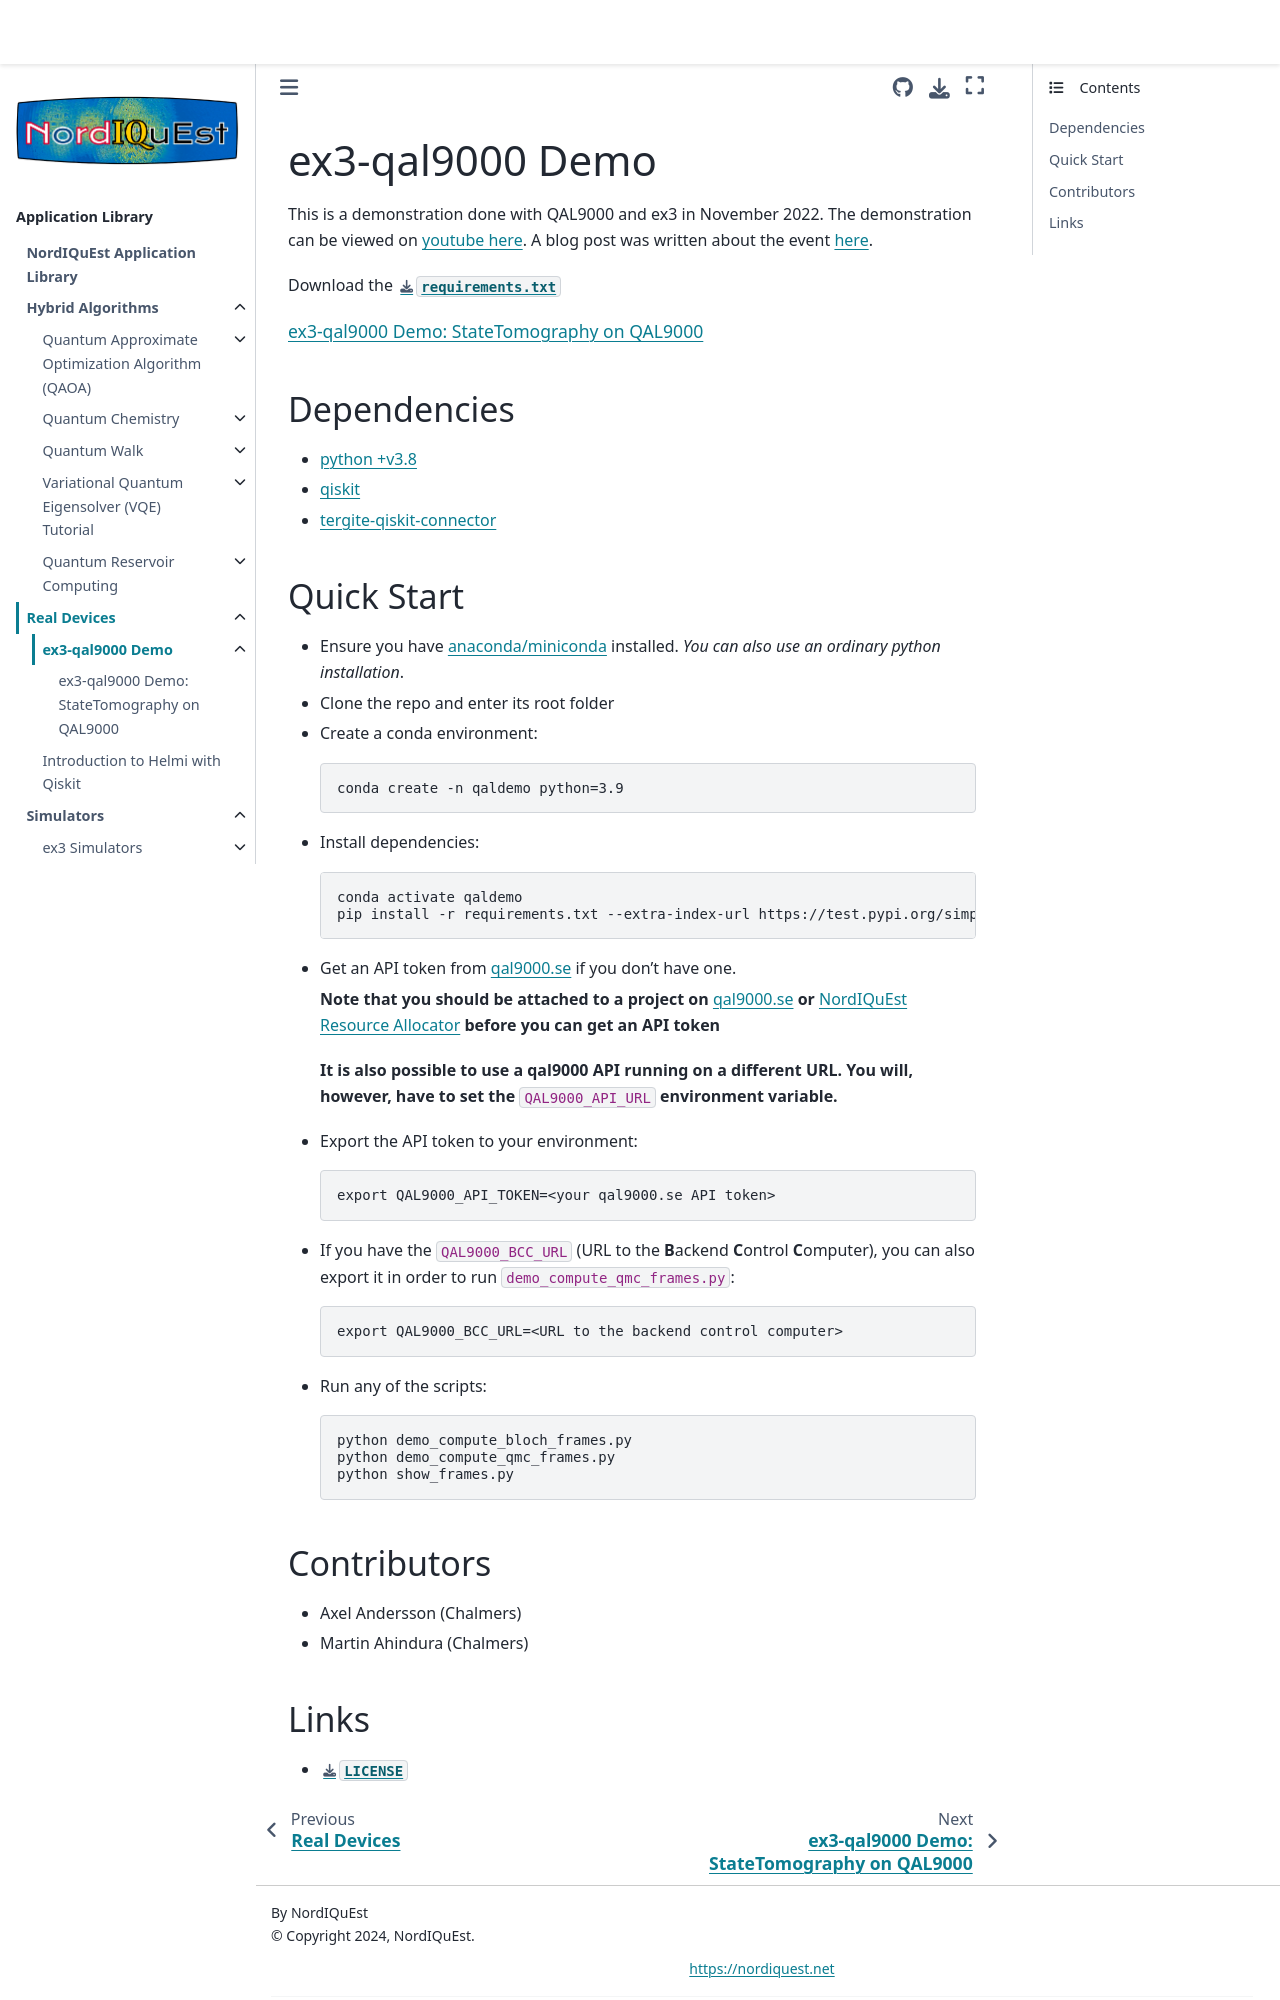

repository: NordIQuEst/application-library · page: real-devices/ex3-qal9000-demo/index.html · generator: sphinx

ex3-qal9000 Demo
================

This is a demonstration done with QAL9000 and ex3 in November 2022. The demonstration can be viewed on `youtube here <https://www.youtube.com/watch?v=PP3F9pcZgL8>`_. A blog post was written about the event `here <https://nordiquest.net/_posts/2022-12-13-Nordiquest_QC_Norway/>`_.

Download the :download:`requirements.txt <requirements.txt>`

.. toctree::
   :maxdepth: 1

   compute-bloch-frames.ipynb

Dependencies
------------

- `python +v3.8 <https://www.python.org/>`_
- `qiskit <https://github.com/Qiskit/qiskit>`_
- `tergite-qiskit-connector <https://test.pypi.org/project/tergite-qiskit-connector/>`_

Quick Start
-----------

- Ensure you have `anaconda/miniconda <https://docs.anaconda.com/free/miniconda/index.html>`_ installed. *You can also use an ordinary python installation*.
- Clone the repo and enter its root folder
- Create a conda environment:

  .. code-block:: bash

     conda create -n qaldemo python=3.9

- Install dependencies:

  .. code-block:: bash

     conda activate qaldemo
     pip install -r requirements.txt --extra-index-url https://test.pypi.org/simple

- Get an API token from `qal9000.se <https://qal9000.se>`_ if you don't have one.

  **Note that you should be attached to a project on** `qal9000.se <https://qal9000.se>`_ **or** `NordIQuEst Resource Allocator <https://access.nordiquest.net/>`_ **before you can get an API token**

  **It is also possible to use a qal9000 API running on a different URL. You will, however, have to set the** ``QAL9000_API_URL`` **environment variable.**

- Export the API token to your environment:

  .. code-block:: bash

     export QAL9000_API_TOKEN=<your qal9000.se API token>

- If you have the ``QAL9000_BCC_URL`` (URL to the **B**\ackend **C**\ontrol **C**\omputer), you can also export it in order to run ``demo_compute_qmc_frames.py``:

  .. code-block:: bash

     export QAL9000_BCC_URL=<URL to the backend control computer>

- Run any of the scripts:

  .. code-block:: bash

     python demo_compute_bloch_frames.py
     python demo_compute_qmc_frames.py
     python show_frames.py
